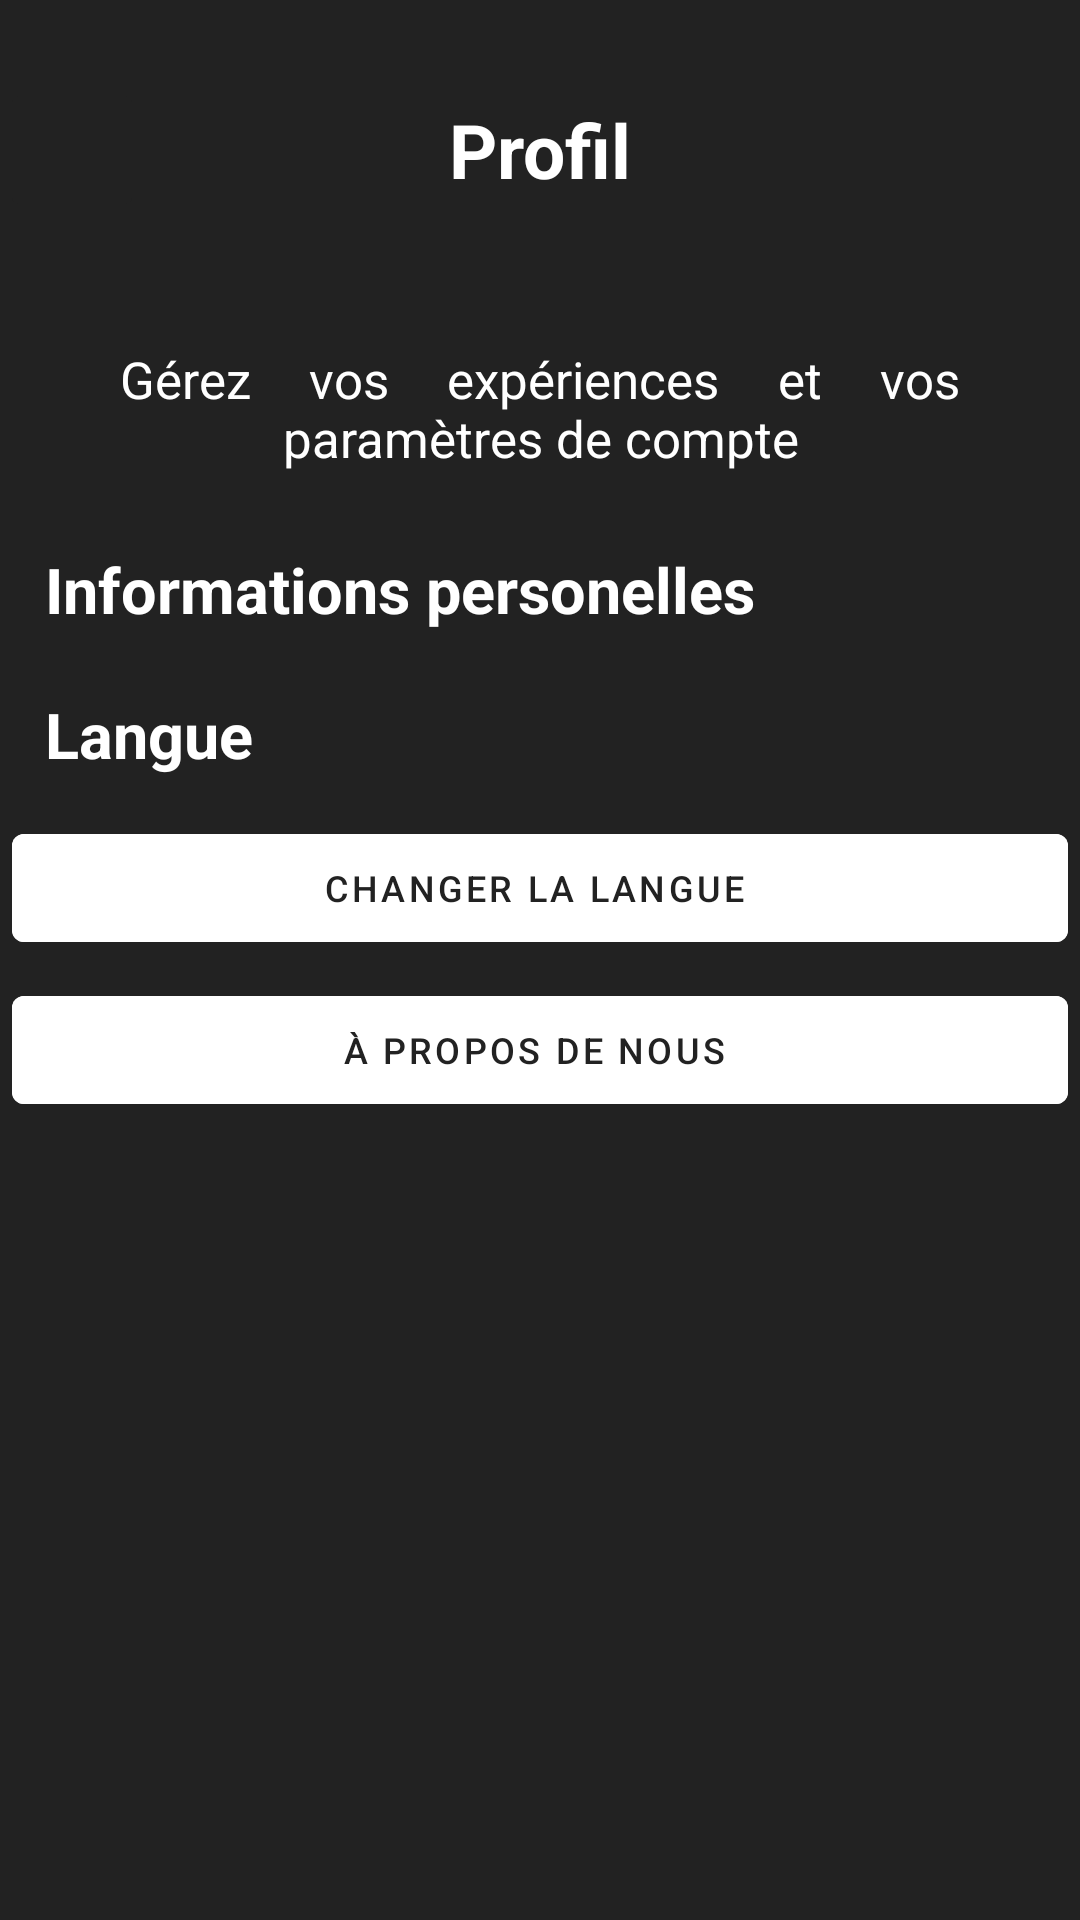

Android layout source for this screen:
<!-- AndroidManifest.xml: application theme Theme.Protx_V2 -->
<!-- res/layout/activity_profil.xml -->
<?xml version="1.0" encoding="utf-8"?>
<RelativeLayout
    xmlns:android="http://schemas.android.com/apk/res/android"
    xmlns:app="http://schemas.android.com/apk/res-auto"
    xmlns:tools="http://schemas.android.com/tools"
    android:id="@+id/main"
    android:layout_width="match_parent"
    android:layout_height="match_parent"
    tools:context=".Profil"
    android:background="@color/grey">

    <RelativeLayout
        android:layout_width="match_parent"
        android:layout_height="100dp"
        tools:ignore="UselessParent"
        android:id="@+id/layout_up">

        <ImageButton
            android:id="@+id/retourBouton"
            android:layout_width="48dp"
            android:layout_height="48dp"
            android:contentDescription="@string/bouton_retourner"
            app:srcCompat="@drawable/arrow_back"
            app:tint="@color/white"
            android:backgroundTint="@color/grey"
            android:layout_centerVertical="true"
            />
        <TextView
            android:id="@+id/textView"
            android:layout_width="wrap_content"
            android:layout_height="wrap_content"
            android:text="@string/profil"
            android:textStyle="bold"
            android:textSize="25sp"
            android:textColor="@color/white"
            android:layout_centerInParent="true"/>
    </RelativeLayout>

    <ScrollView
        android:layout_width="match_parent"
        android:layout_height="wrap_content"
        android:layout_below="@id/layout_up">

        <LinearLayout
            android:layout_width="match_parent"
            android:layout_height="wrap_content"
            android:orientation="vertical"
            android:paddingBottom="90dp">


            <TextView
                android:layout_width="match_parent"
                android:layout_height="wrap_content"
                android:textColor="@color/white"
                android:paddingVertical="15dp"
                android:paddingHorizontal="40dp"
                android:justificationMode="inter_word"
                android:gravity="center"
                android:textSize="17sp"
                android:text="@string/profil_paragraphe" />

            <TextView
                android:layout_width="match_parent"
                android:layout_height="wrap_content"
                android:textColor="@color/white"
                android:paddingVertical="10dp"
                android:paddingHorizontal="15dp"
                android:justificationMode="inter_word"
                android:textStyle="bold"
                android:textSize="21sp"
                android:text="@string/informations_personelles" />
            <LinearLayout
                android:layout_width="match_parent"
                android:layout_height="wrap_content"
                android:id="@+id/information_profil_container"
                android:orientation="vertical">

            </LinearLayout>
            <LinearLayout
                android:layout_width="match_parent"
                android:layout_height="wrap_content"
                android:orientation="horizontal"
                android:paddingHorizontal="15dp"
                >
                <TextView
                    android:layout_width="120dp"
                    android:layout_height="wrap_content"
                    android:textColor="@color/white"
                    android:paddingVertical="10dp"
                    android:textStyle="bold"
                    android:textSize="21sp"
                    android:text="@string/langue" />

                <TextView
                    android:id="@+id/langueChoisie"
                    android:layout_width="wrap_content"
                    android:layout_height="wrap_content"
                    android:text=""
                    android:textSize="17sp"
                    android:layout_gravity="center"
                    android:textColor="@color/white"/>
            </LinearLayout>
            <com.google.android.material.button.MaterialButton
                style="@style/Widget.MaterialComponents.Button.Icon"
                android:layout_width="match_parent"
                android:layout_height="wrap_content"
                android:backgroundTint="@color/white"
                android:id="@+id/boutonModifierLangue"
                android:layout_marginHorizontal="4dp"
                android:layout_marginVertical="3dp"
                android:textColor="@color/grey"
                android:textSize="12sp"
                android:text="@string/changer_la_langue"/>
            <com.google.android.material.button.MaterialButton
                style="@style/Widget.MaterialComponents.Button.Icon"
                android:layout_width="match_parent"
                android:layout_height="wrap_content"
                android:backgroundTint="@color/white"
                android:id="@+id/boutonPropos"
                android:layout_marginHorizontal="4dp"
                android:layout_marginVertical="3dp"
                android:textColor="@color/grey"
                android:textSize="12sp"
                android:text="@string/propos_de_nous"/>

        </LinearLayout>

    </ScrollView>




</RelativeLayout>
<!-- resources referenced by this layout -->
<resources>
  <color name="grey">#222222</color>
  <color name="white">#FFFFFFFF</color>
  <string name="bouton_retourner">Bouton retourner</string>
  <string name="changer_la_langue">Changer la langue</string>
  <string name="informations_personelles">Informations personelles</string>
  <string name="langue">Langue</string>
  <string name="profil">Profil</string>
  <string name="profil_paragraphe">Gérez vos expériences et vos paramètres de compte</string>
  <string name="propos_de_nous">À propos de nous</string>
  <style name="Theme.Protx_V2" parent="Base.Theme.Protx_V2">
          <item name="android:imageButtonStyle">@style/ProtxButton</item>
      </style>
  <style name="Base.Theme.Protx_V2" parent="Theme.Material3.DayNight.NoActionBar">
          
          
          <item name="android:statusBarColor">@color/white</item>
          <item name="android:windowLightStatusBar">true</item> 
          <item name="android:buttonStyle">@style/ProtxButton</item>
      </style>
  <style name="ProtxButton">
          <item name="android:textColor">@color/grey</item>
          <item name="android:background">@drawable/rounded_bg</item>
          <item name="android:backgroundTint">@null</item>
  
      </style>
  <!-- drawable rounded_bg (drawable) -->
  <?xml version="1.0" encoding="utf-8"?>
  <shape xmlns:android="http://schemas.android.com/apk/res/android"
          android:shape="rectangle">
  
          <solid android:color="@color/white" />
          <corners android:radius="8dp" />
  
  </shape>
</resources>
